Photos from the image-classification dataset "NN_Dataset" in the GitHub repository Lastopia/COMP9517-Arcadia. Its 12 classes are: ants, bees, beetles, caterpillars, earthworms, earwigs, grasshoppers, moths, slugs, snails, wasps, weevils.

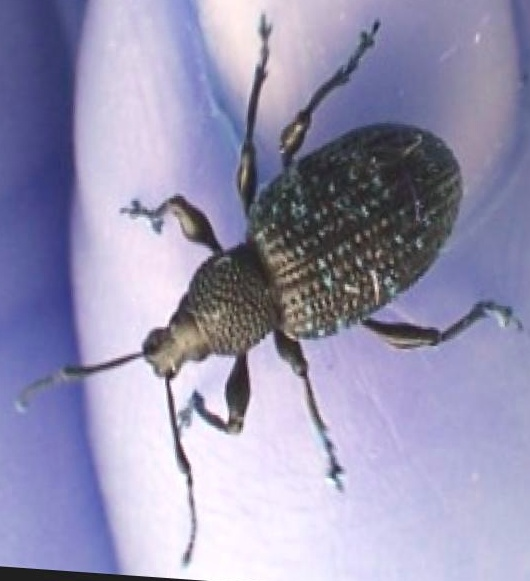
Label: weevils

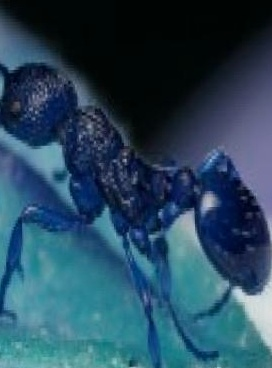
Label: ants

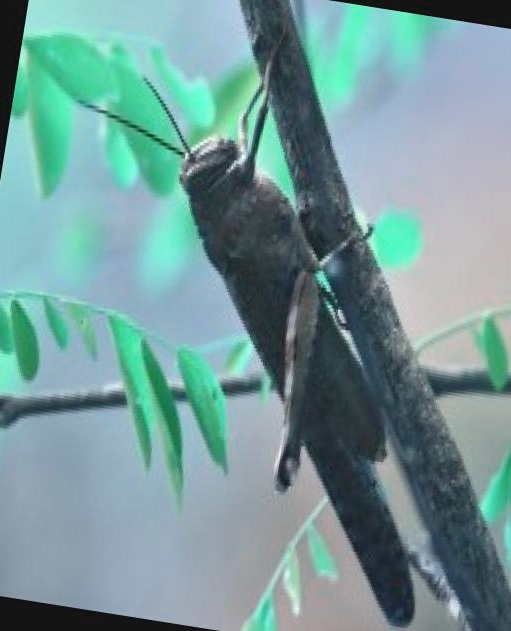
Label: grasshoppers

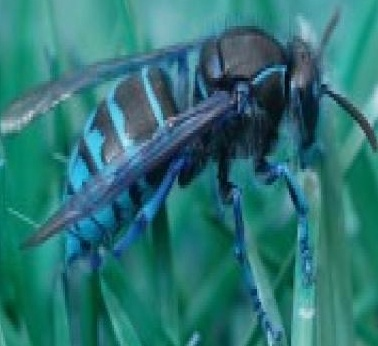
Label: wasps

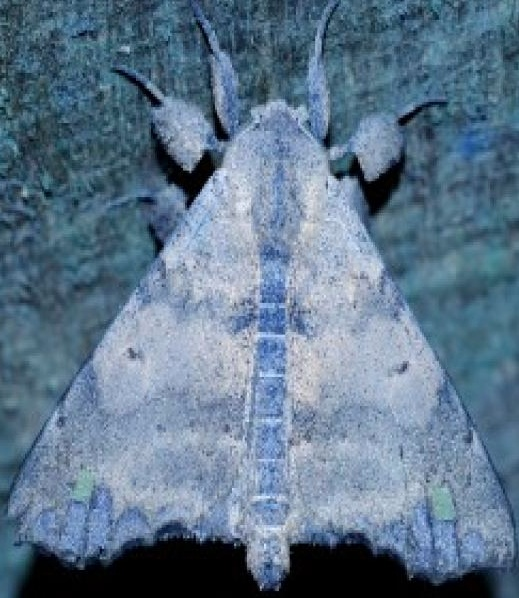
Label: moths

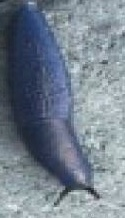
Label: slugs
